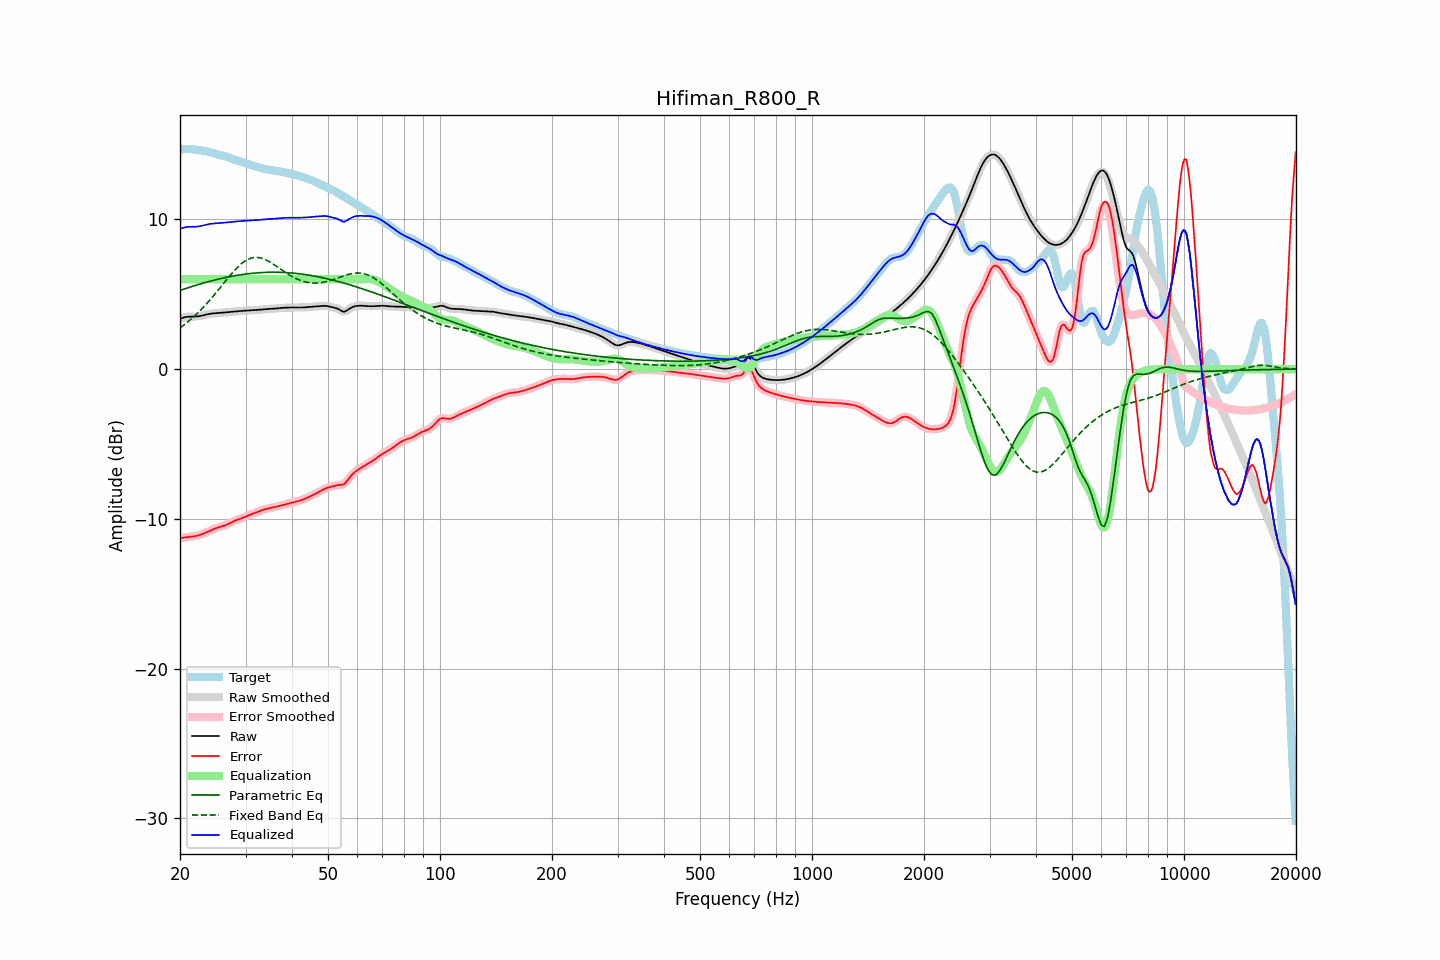

Values plotted in this chart, from the file beside it:
frequency, raw, error, smoothed, error_smoothed, equalization, parametric_eq, fixed_band_eq, equalized_raw, equalized_smoothed, target
20.00, 3.35, -11.29, 3.35, -11.29, 6.00, 5.25, 2.75, 9.35, 9.35, 14.64
20.20, 3.40, -11.27, 3.40, -11.27, 6.00, 5.29, 2.83, 9.40, 9.40, 14.67
20.40, 3.43, -11.25, 3.44, -11.25, 6.00, 5.33, 2.91, 9.43, 9.44, 14.69
20.61, 3.47, -11.24, 3.46, -11.24, 6.00, 5.36, 2.99, 9.47, 9.46, 14.70
20.81, 3.49, -11.22, 3.49, -11.22, 6.00, 5.40, 3.08, 9.49, 9.49, 14.71
21.02, 3.50, -11.21, 3.50, -11.21, 6.00, 5.43, 3.17, 9.50, 9.50, 14.71
21.23, 3.50, -11.20, 3.50, -11.20, 6.00, 5.47, 3.25, 9.50, 9.50, 14.70
21.44, 3.50, -11.19, 3.50, -11.19, 6.00, 5.50, 3.35, 9.50, 9.50, 14.69
21.66, 3.50, -11.17, 3.50, -11.18, 6.00, 5.54, 3.44, 9.50, 9.50, 14.68
21.87, 3.50, -11.16, 3.51, -11.16, 6.00, 5.57, 3.54, 9.50, 9.51, 14.66
22.09, 3.51, -11.14, 3.51, -11.14, 6.00, 5.60, 3.64, 9.51, 9.51, 14.65
22.31, 3.52, -11.11, 3.52, -11.11, 6.00, 5.63, 3.74, 9.52, 9.52, 14.63
22.54, 3.53, -11.08, 3.54, -11.08, 6.00, 5.67, 3.85, 9.53, 9.54, 14.61
22.76, 3.56, -11.04, 3.56, -11.04, 6.00, 5.70, 3.96, 9.56, 9.56, 14.60
22.99, 3.58, -11.01, 3.58, -11.01, 6.00, 5.73, 4.07, 9.58, 9.58, 14.59
23.22, 3.61, -10.96, 3.61, -10.96, 6.00, 5.76, 4.18, 9.61, 9.61, 14.57
23.45, 3.63, -10.92, 3.63, -10.92, 6.00, 5.79, 4.30, 9.63, 9.63, 14.55
23.69, 3.66, -10.87, 3.66, -10.87, 6.00, 5.82, 4.42, 9.66, 9.66, 14.53
23.92, 3.68, -10.82, 3.68, -10.82, 6.00, 5.85, 4.54, 9.68, 9.68, 14.51
24.16, 3.70, -10.78, 3.70, -10.78, 6.00, 5.88, 4.66, 9.70, 9.70, 14.47
24.40, 3.71, -10.73, 3.71, -10.73, 6.00, 5.91, 4.79, 9.71, 9.71, 14.44
24.65, 3.72, -10.68, 3.72, -10.68, 6.00, 5.93, 4.92, 9.72, 9.72, 14.40
24.89, 3.73, -10.64, 3.73, -10.64, 6.00, 5.96, 5.05, 9.73, 9.73, 14.37
25.14, 3.74, -10.60, 3.74, -10.60, 6.00, 5.99, 5.18, 9.74, 9.74, 14.34
25.39, 3.75, -10.56, 3.75, -10.56, 6.00, 6.01, 5.31, 9.75, 9.75, 14.31
25.65, 3.75, -10.53, 3.75, -10.53, 6.00, 6.04, 5.44, 9.75, 9.75, 14.29
25.91, 3.76, -10.50, 3.76, -10.50, 6.00, 6.06, 5.58, 9.76, 9.76, 14.26
26.16, 3.77, -10.47, 3.77, -10.47, 6.00, 6.09, 5.71, 9.77, 9.77, 14.24
26.43, 3.78, -10.43, 3.78, -10.43, 6.00, 6.11, 5.84, 9.78, 9.78, 14.22
26.69, 3.80, -10.39, 3.80, -10.39, 6.00, 6.13, 5.97, 9.80, 9.80, 14.18
26.96, 3.81, -10.34, 3.81, -10.34, 6.00, 6.15, 6.11, 9.81, 9.81, 14.15
27.23, 3.82, -10.29, 3.82, -10.29, 6.00, 6.18, 6.23, 9.82, 9.82, 14.10
27.50, 3.83, -10.23, 3.83, -10.23, 6.00, 6.20, 6.36, 9.83, 9.83, 14.06
27.77, 3.84, -10.18, 3.84, -10.18, 6.00, 6.22, 6.48, 9.84, 9.84, 14.01
28.05, 3.85, -10.13, 3.85, -10.13, 6.00, 6.24, 6.60, 9.85, 9.85, 13.97
28.33, 3.86, -10.08, 3.86, -10.08, 6.00, 6.25, 6.71, 9.86, 9.86, 13.94
28.62, 3.87, -10.04, 3.87, -10.04, 6.00, 6.27, 6.82, 9.87, 9.87, 13.91
28.90, 3.87, -10.01, 3.87, -10.01, 6.00, 6.29, 6.92, 9.87, 9.87, 13.88
29.19, 3.88, -9.97, 3.88, -9.97, 6.00, 6.30, 7.02, 9.88, 9.88, 13.85
29.48, 3.89, -9.93, 3.89, -9.92, 6.00, 6.32, 7.10, 9.89, 9.89, 13.82
29.78, 3.90, -9.88, 3.90, -9.88, 6.00, 6.34, 7.19, 9.90, 9.90, 13.78
30.08, 3.91, -9.83, 3.91, -9.83, 6.00, 6.35, 7.25, 9.91, 9.91, 13.74
30.38, 3.91, -9.79, 3.91, -9.79, 6.00, 6.36, 7.31, 9.91, 9.91, 13.70
30.68, 3.92, -9.74, 3.92, -9.74, 6.00, 6.38, 7.36, 9.92, 9.92, 13.66
30.99, 3.93, -9.70, 3.93, -9.70, 6.00, 6.39, 7.40, 9.93, 9.93, 13.63
31.30, 3.93, -9.66, 3.93, -9.66, 6.00, 6.40, 7.43, 9.93, 9.93, 13.60
31.61, 3.94, -9.63, 3.94, -9.63, 6.00, 6.41, 7.45, 9.94, 9.94, 13.56
31.93, 3.94, -9.59, 3.94, -9.59, 6.00, 6.42, 7.46, 9.94, 9.94, 13.53
32.24, 3.95, -9.55, 3.95, -9.55, 6.00, 6.43, 7.46, 9.95, 9.95, 13.50
32.57, 3.96, -9.50, 3.96, -9.50, 6.00, 6.43, 7.44, 9.96, 9.96, 13.46
32.89, 3.97, -9.46, 3.97, -9.46, 6.00, 6.44, 7.42, 9.97, 9.97, 13.43
33.22, 3.98, -9.42, 3.98, -9.42, 6.00, 6.45, 7.39, 9.98, 9.98, 13.40
33.55, 3.99, -9.38, 3.99, -9.38, 6.00, 6.45, 7.36, 9.99, 9.99, 13.37
33.89, 4.00, -9.35, 4.00, -9.35, 6.00, 6.46, 7.31, 10.00, 10.00, 13.35
34.23, 4.01, -9.32, 4.01, -9.32, 6.00, 6.46, 7.26, 10.01, 10.01, 13.33
34.57, 4.02, -9.30, 4.02, -9.30, 6.00, 6.46, 7.20, 10.02, 10.02, 13.32
34.92, 4.02, -9.28, 4.02, -9.28, 6.00, 6.47, 7.14, 10.02, 10.02, 13.30
35.27, 4.03, -9.26, 4.03, -9.26, 6.00, 6.47, 7.08, 10.03, 10.03, 13.29
35.62, 4.03, -9.24, 4.03, -9.24, 6.00, 6.47, 7.01, 10.03, 10.03, 13.27
35.97, 4.04, -9.21, 4.04, -9.21, 6.00, 6.47, 6.94, 10.04, 10.04, 13.25
... 635 more rows
